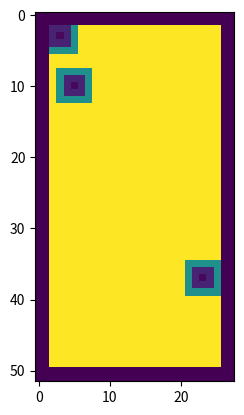

The matplotlib source for this figure:
import numpy as np
# np.set_printoptions(threshold=np.nan)
import matplotlib.pyplot as plt
# worry about these
thresh = 1.5
heatmap = np.ones((48,24))
heatmap[35,21] = 2
heatmap[1,1] = 2
heatmap[8,3] = 2

squisher = np.array([[.5,.5,.5,.5,.5],[.5,.1,.1,.1,.5],[.5,.1,.01,.1,.5],[.5,.1,.1,.1,.5],[.5,.5,.5,.5,.5]])

# add probabilities
def personalspace(heatmap):
	balls = []
	bustmap = np.zeros((heatmap.shape[0]+4,heatmap.shape[1]+4))
	bustmap[2:-2,2:-2] = heatmap
	maxcoord = np.argmax(bustmap)
	maxcoord = (maxcoord // bustmap.shape[1], maxcoord % bustmap.shape[1]) # converts into 2d
	maxprob = bustmap[maxcoord[0],maxcoord[1]]
	while(maxprob > thresh):
		balls.append(maxcoord)
		bustmap[maxcoord[0]-2:maxcoord[0]+3,maxcoord[1]-2:maxcoord[1]+3] *= squisher
		
		maxcoord = np.argmax(bustmap)
		maxcoord = (maxcoord // bustmap.shape[1], maxcoord % bustmap.shape[1]) # converts into 2d
		maxprob = bustmap[maxcoord[0],maxcoord[1]]
		print(bustmap)
		print(maxcoord)
		print(maxprob)
		plt.imshow(bustmap) # mpl y u no work?
		plt.show()
	balls = list(map(lambda ball: (ball[0]-2,ball[1]-2), balls))
	return balls

balls = personalspace(heatmap)
print(balls)
